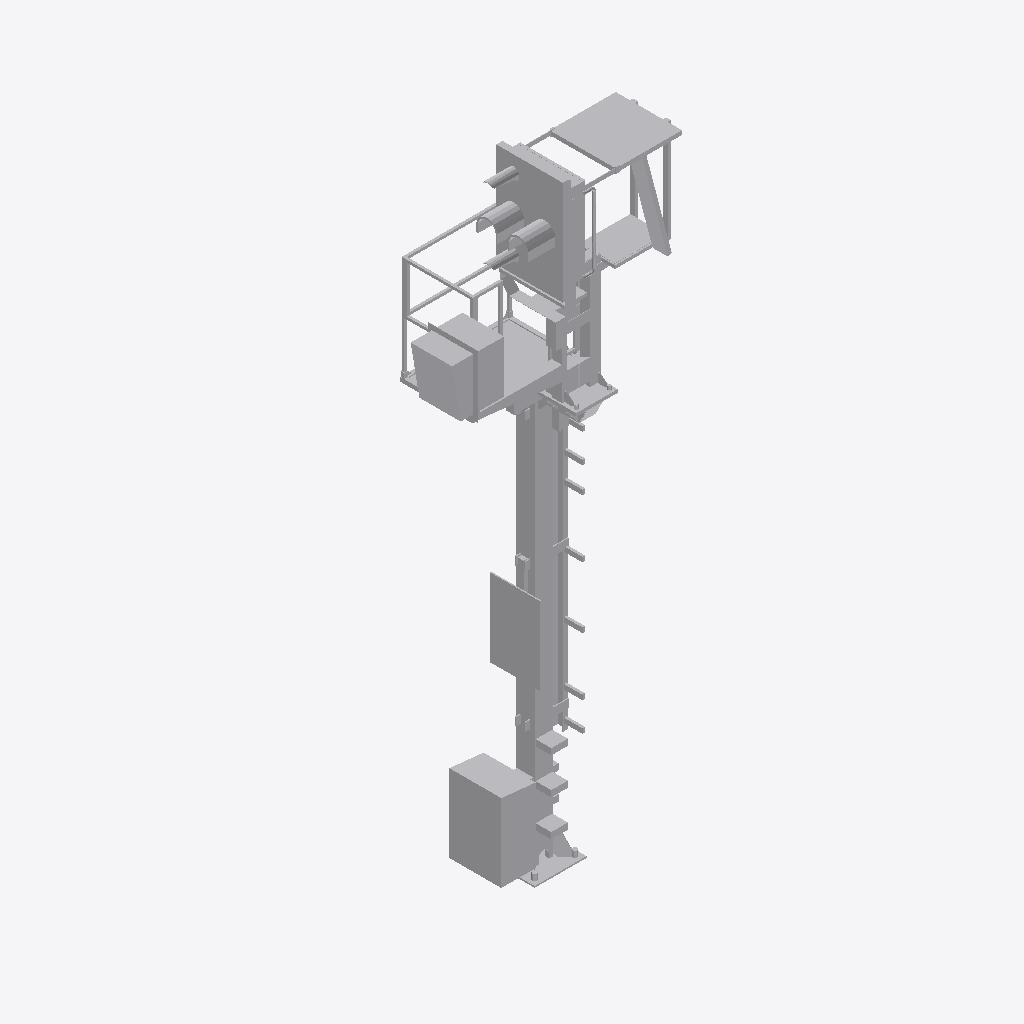
Isometric view of an IFC building model (IFC-SPF (STEP), schema IFC4, length unit metre), seen from the south-west, elements coloured by IFC class: 1 other element (light grey).
Extent 2.1 m × 1.3 m × 6.2 m (x, y, z). Storeys (1): Ebene 1 at 0.00 m. Elements (1): 1 IfcBuildingElementProxy.

HEADER;
FILE_DESCRIPTION(('ViewDefinition [ReferenceView_V1.1]'),'2;1');
FILE_NAME('','2022-09-20T11:52:40',(''),(''),'The EXPRESS Data Manager Version 5.02.0100.07 : ','20211019_1515(x64) - Exporter 20.2.60.15 - Defau','');
FILE_SCHEMA(('IFC4'));
ENDSEC;
DATA;
#107=IFCPROJECT('1osvidUwz6eui12wBZcAx_',#42,'',$,$,'','',(#98),#93);
#22031=IFCSITE('1osvidUwz6eui12wBZcAxy',#42,'Default',$,$,#22028,$,$,.ELEMENT.,(42,24,53,508911),(-71,-15,-29,-58837),0.0,$,$);
#122=IFCBUILDING('1osvidUwz6eui12wBZcAx$',#42,'',$,$,#33,$,'',.ELEMENT.,$,$,$);
#135=IFCBUILDINGSTOREY('1osvidUwz6eui12w8SPrU1',#42,'Ebene 1',$,'Ebene:Ebene 1',#133,$,'Ebene 1',.ELEMENT.,0.0);
#21895=IFCBUILDINGELEMENTPROXY('1Qz6kRf7D42RHFVPSJ6J33',#42,'S 8000.5.7-11_M4100-A400-Zu-VS-L_LOD400-500:S 8000.5.7-11_M4100-A400-Zu-VS-L_LOD400-500:3347',$,'S 8000.5.7-11_M4100-A400-Zu-VS-L_LOD400-500:S 8000.5.7-11_M4100-A400-Zu-VS-L_LOD400-500',#21893,#21887,'3347',$);
ENDSEC;
